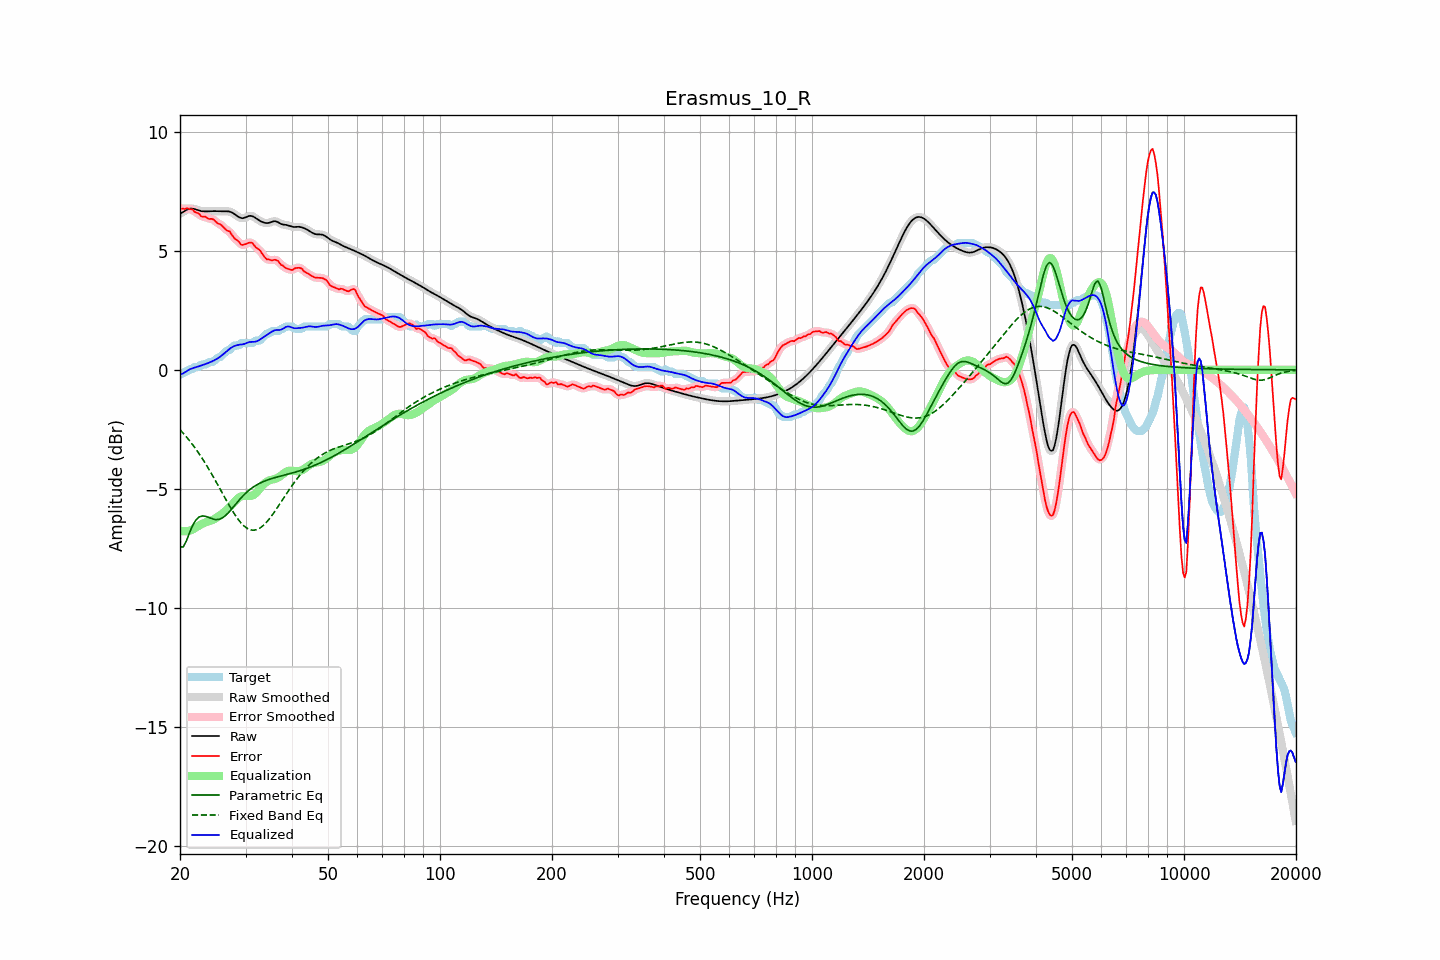

The file beside this chart, header and first rows:
frequency, raw, error, smoothed, error_smoothed, equalization, parametric_eq, fixed_band_eq, equalized_raw, equalized_smoothed, target
20.00, 6.56, 6.77, 6.56, 6.77, -6.77, -7.44, -2.52, -0.20, -0.21, -0.21
20.20, 6.60, 6.77, 6.60, 6.77, -6.78, -7.44, -2.59, -0.18, -0.18, -0.18
20.40, 6.64, 6.78, 6.64, 6.78, -6.78, -7.45, -2.66, -0.15, -0.14, -0.14
20.61, 6.68, 6.76, 6.68, 6.78, -6.79, -7.32, -2.74, -0.10, -0.10, -0.08
20.81, 6.72, 6.80, 6.72, 6.78, -6.78, -7.18, -2.82, -0.06, -0.06, -0.08
21.02, 6.75, 6.79, 6.75, 6.78, -6.77, -7.01, -2.90, -0.02, -0.02, -0.03
21.23, 6.78, 6.75, 6.77, 6.78, -6.75, -6.83, -2.98, 0.02, 0.02, 0.02
21.44, 6.78, 6.76, 6.78, 6.75, -6.73, -6.68, -3.07, 0.05, 0.05, 0.02
21.66, 6.77, 6.73, 6.78, 6.71, -6.70, -6.52, -3.16, 0.07, 0.07, 0.04
21.87, 6.76, 6.65, 6.76, 6.67, -6.66, -6.41, -3.25, 0.10, 0.10, 0.12
22.09, 6.74, 6.61, 6.74, 6.62, -6.62, -6.30, -3.34, 0.11, 0.11, 0.12
22.31, 6.71, 6.59, 6.72, 6.58, -6.58, -6.24, -3.44, 0.13, 0.13, 0.12
22.54, 6.69, 6.56, 6.69, 6.53, -6.54, -6.18, -3.54, 0.15, 0.15, 0.14
22.76, 6.67, 6.46, 6.67, 6.48, -6.50, -6.16, -3.64, 0.18, 0.18, 0.21
22.99, 6.66, 6.44, 6.66, 6.45, -6.46, -6.14, -3.74, 0.20, 0.20, 0.22
23.22, 6.66, 6.43, 6.66, 6.43, -6.44, -6.15, -3.85, 0.22, 0.22, 0.22
23.45, 6.66, 6.43, 6.66, 6.41, -6.41, -6.16, -3.96, 0.25, 0.25, 0.22
23.69, 6.66, 6.38, 6.66, 6.38, -6.39, -6.18, -4.07, 0.27, 0.27, 0.29
23.92, 6.67, 6.34, 6.67, 6.36, -6.37, -6.21, -4.18, 0.30, 0.30, 0.32
24.16, 6.67, 6.35, 6.67, 6.35, -6.34, -6.23, -4.30, 0.33, 0.33, 0.32
24.40, 6.67, 6.35, 6.67, 6.33, -6.32, -6.26, -4.41, 0.36, 0.36, 0.32
24.65, 6.67, 6.31, 6.67, 6.30, -6.28, -6.28, -4.53, 0.39, 0.39, 0.36
24.89, 6.67, 6.25, 6.67, 6.25, -6.25, -6.29, -4.65, 0.42, 0.42, 0.42
25.14, 6.67, 6.18, 6.67, 6.19, -6.20, -6.29, -4.77, 0.46, 0.46, 0.49
25.39, 6.66, 6.14, 6.67, 6.15, -6.16, -6.29, -4.89, 0.51, 0.51, 0.52
25.65, 6.66, 6.13, 6.66, 6.11, -6.11, -6.26, -5.02, 0.56, 0.56, 0.54
25.91, 6.66, 6.06, 6.66, 6.06, -6.06, -6.24, -5.14, 0.61, 0.61, 0.60
26.16, 6.66, 6.00, 6.66, 6.00, -6.00, -6.19, -5.26, 0.66, 0.66, 0.67
26.43, 6.67, 5.93, 6.67, 5.93, -5.95, -6.14, -5.39, 0.72, 0.72, 0.73
26.69, 6.66, 5.87, 6.67, 5.89, -5.89, -6.08, -5.51, 0.78, 0.78, 0.80
26.96, 6.66, 5.84, 6.66, 5.84, -5.83, -6.01, -5.63, 0.83, 0.83, 0.82
27.23, 6.65, 5.81, 6.65, 5.78, -5.76, -5.94, -5.74, 0.89, 0.89, 0.83
27.50, 6.62, 5.70, 6.62, 5.71, -5.69, -5.86, -5.86, 0.94, 0.94, 0.92
27.77, 6.59, 5.61, 6.59, 5.61, -5.61, -5.78, -5.97, 0.97, 0.97, 0.98
28.05, 6.54, 5.52, 6.54, 5.53, -5.54, -5.70, -6.07, 1.01, 1.01, 1.02
28.33, 6.49, 5.47, 6.49, 5.47, -5.47, -5.62, -6.17, 1.03, 1.03, 1.02
28.62, 6.45, 5.42, 6.45, 5.41, -5.40, -5.53, -6.27, 1.05, 1.05, 1.02
28.90, 6.41, 5.36, 6.41, 5.34, -5.35, -5.46, -6.35, 1.06, 1.06, 1.05
29.19, 6.38, 5.26, 6.38, 5.29, -5.32, -5.38, -6.44, 1.07, 1.07, 1.12
29.48, 6.37, 5.25, 6.38, 5.25, -5.30, -5.31, -6.51, 1.07, 1.08, 1.12
29.78, 6.39, 5.27, 6.39, 5.26, -5.30, -5.24, -6.57, 1.09, 1.09, 1.12
30.08, 6.41, 5.29, 6.42, 5.29, -5.30, -5.17, -6.62, 1.11, 1.11, 1.12
30.38, 6.45, 5.32, 6.44, 5.32, -5.30, -5.11, -6.67, 1.14, 1.14, 1.12
30.68, 6.47, 5.34, 6.47, 5.35, -5.30, -5.06, -6.70, 1.17, 1.16, 1.12
30.99, 6.47, 5.35, 6.47, 5.35, -5.30, -5.00, -6.73, 1.18, 1.17, 1.12
31.30, 6.46, 5.33, 6.46, 5.31, -5.28, -4.95, -6.73, 1.18, 1.18, 1.12
31.61, 6.43, 5.25, 6.43, 5.25, -5.25, -4.91, -6.74, 1.18, 1.18, 1.18
31.93, 6.38, 5.16, 6.38, 5.18, -5.20, -4.86, -6.73, 1.19, 1.19, 1.22
32.24, 6.33, 5.11, 6.34, 5.11, -5.13, -4.82, -6.71, 1.21, 1.21, 1.22
32.57, 6.29, 5.06, 6.29, 5.06, -5.05, -4.79, -6.68, 1.24, 1.24, 1.22
32.89, 6.25, 5.00, 6.25, 4.99, -4.96, -4.75, -6.64, 1.29, 1.29, 1.25
33.22, 6.22, 4.89, 6.22, 4.90, -4.88, -4.72, -6.59, 1.34, 1.34, 1.33
33.55, 6.19, 4.80, 6.19, 4.80, -4.81, -4.69, -6.53, 1.39, 1.38, 1.40
33.89, 6.18, 4.71, 6.18, 4.72, -4.75, -4.66, -6.46, 1.43, 1.43, 1.46
34.23, 6.17, 4.65, 6.17, 4.67, -4.70, -4.64, -6.39, 1.47, 1.47, 1.52
34.57, 6.17, 4.65, 6.18, 4.63, -4.66, -4.61, -6.31, 1.51, 1.51, 1.52
34.92, 6.19, 4.63, 6.20, 4.62, -4.64, -4.59, -6.23, 1.56, 1.56, 1.57
35.27, 6.22, 4.59, 6.22, 4.62, -4.62, -4.57, -6.14, 1.60, 1.60, 1.62
35.62, 6.24, 4.62, 6.24, 4.61, -4.60, -4.55, -6.04, 1.64, 1.64, 1.62
35.97, 6.25, 4.63, 6.25, 4.62, -4.59, -4.53, -5.95, 1.67, 1.66, 1.62
... 635 more rows
